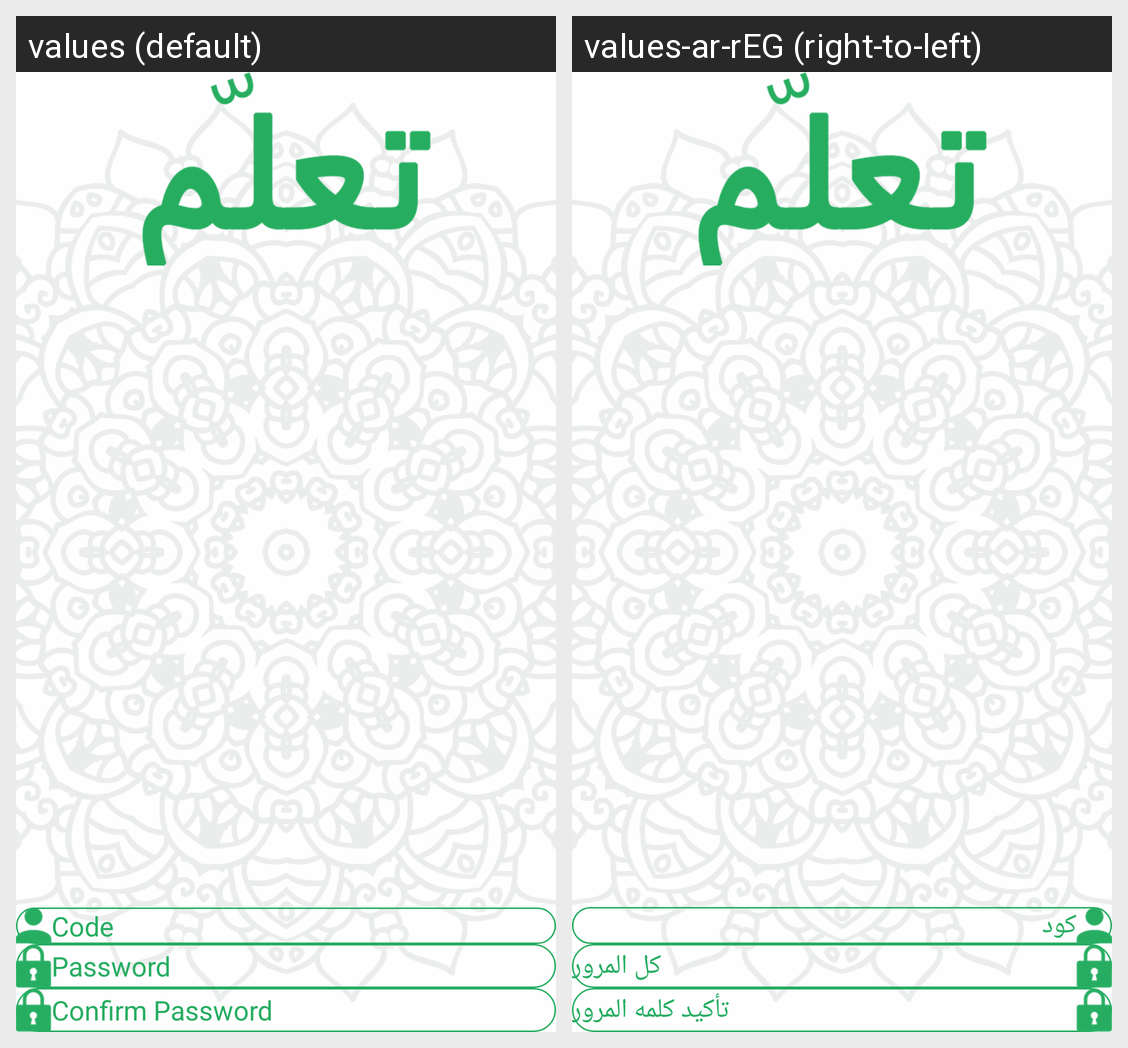

Translations of the strings shown on this Android screen, per locale in the grid:
Android screen res/layout/activity_forget_password2.xml rendered under 2 locales, left to right: values (default), values-ar-rEG (right-to-left). Device: Nexus 5 (rendered at 1080×1920; each locale shown at half size, 540×960, under a caption strip naming it); theme AppTheme.
Strings drawn on this screen, with the default value and each locale's value (text and hints the layout hard-codes, and strings that could not be matched under every locale, appear in the picture but are not listed):

code
  values: Code
  values-ar-rEG: كود

password
  values: Password
  values-ar-rEG: كل المرور

confirm_password
  values: Confirm Password
  values-ar-rEG: تأكيد كلمه المرور
